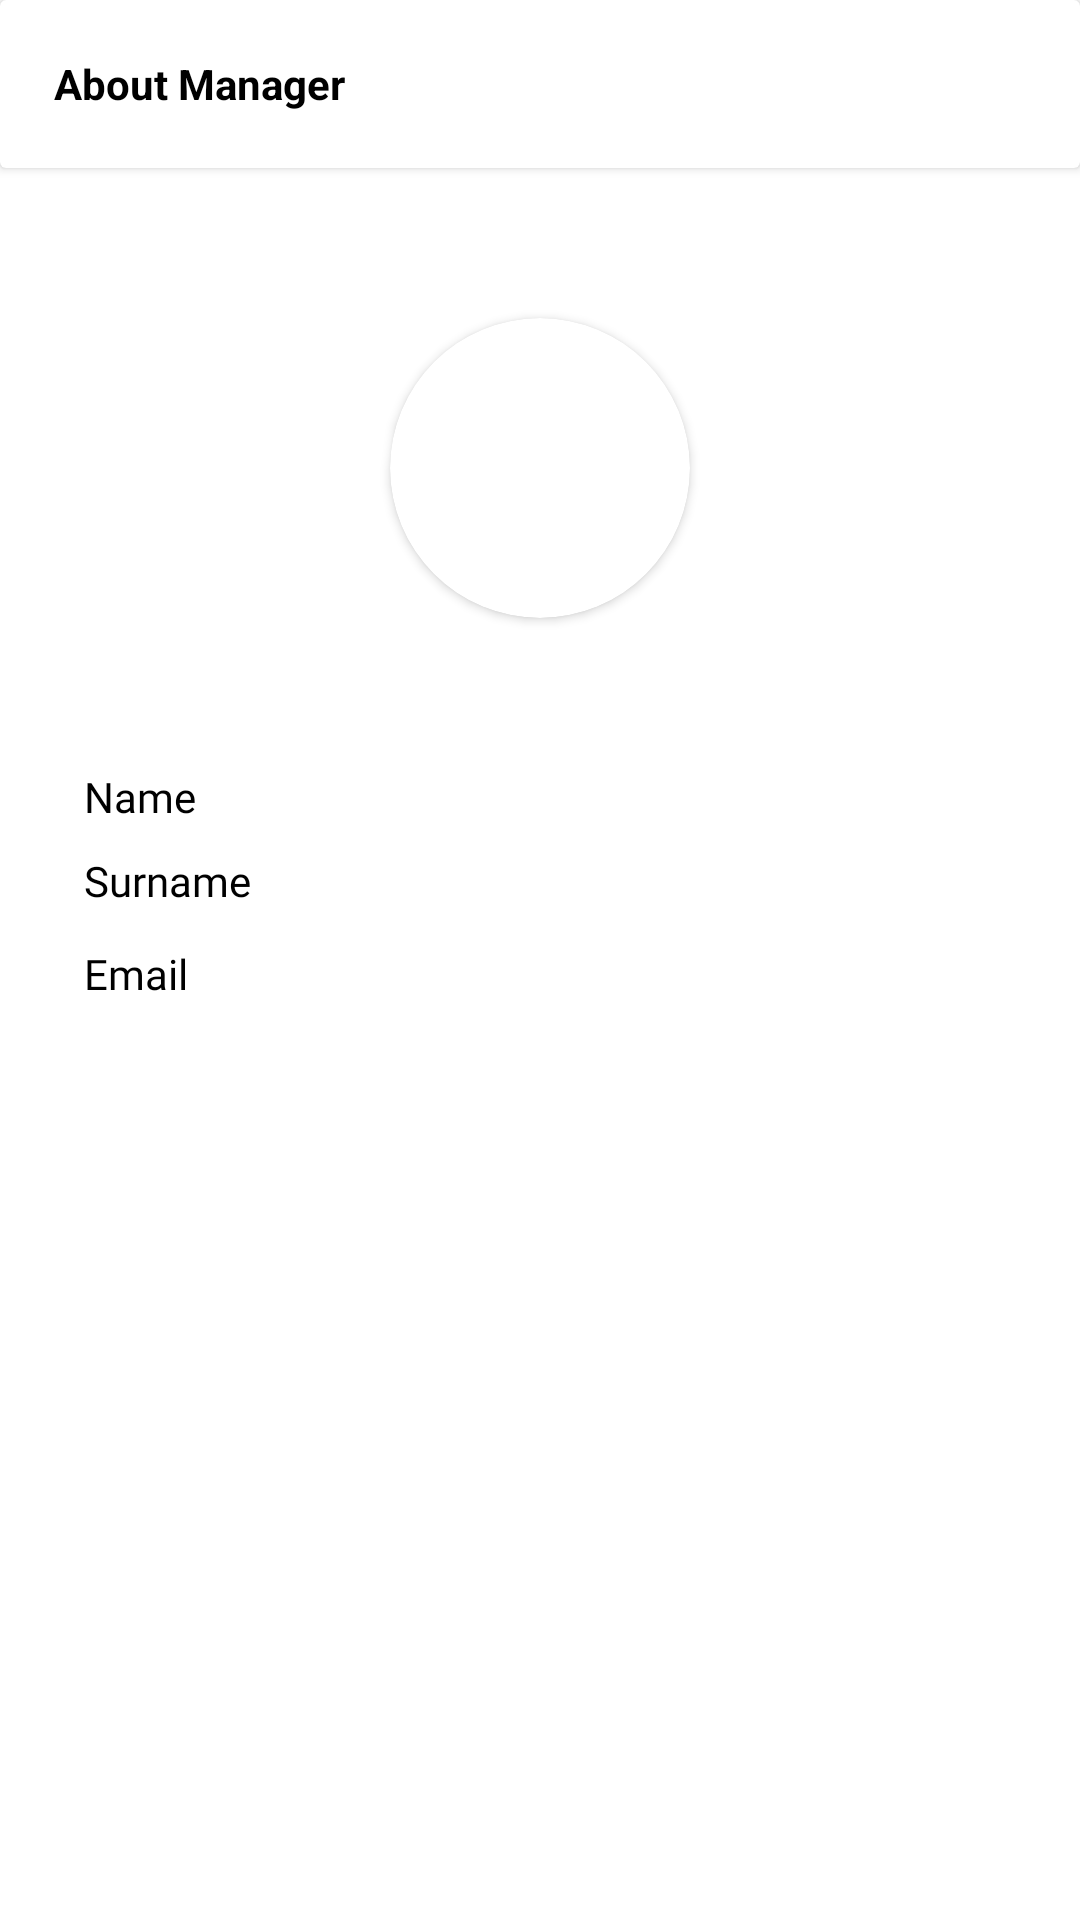

This screen was rendered from an Android layout file. Write that file and the resources it references.
<!-- AndroidManifest.xml: application theme Theme.CarStore -->
<!-- res/layout/screen_profile.xml -->
<?xml version="1.0" encoding="utf-8"?>
<androidx.constraintlayout.widget.ConstraintLayout xmlns:android="http://schemas.android.com/apk/res/android"
    xmlns:app="http://schemas.android.com/apk/res-auto"
    xmlns:tools="http://schemas.android.com/tools"
    android:layout_width="match_parent"
    android:layout_height="match_parent"
    tools:context=".presentation.ui.main.profile.ProfileScreen">

    <androidx.cardview.widget.CardView
        android:id="@+id/toolbar"
        android:layout_width="match_parent"
        android:layout_height="?attr/actionBarSize"
        app:layout_constraintEnd_toEndOf="parent"
        app:layout_constraintStart_toStartOf="parent"
        app:layout_constraintTop_toTopOf="parent">

        <TextView
            android:layout_width="wrap_content"
            android:layout_height="match_parent"
            android:layout_marginStart="18dp"
            android:gravity="center_vertical"
            android:text="@string/about_manager"
            android:textColor="@color/black"
            android:textSize="14dp"
            android:textStyle="bold" />

    </androidx.cardview.widget.CardView>

    <TextView
        android:id="@+id/textView3"
        android:layout_width="63dp"
        android:layout_height="16dp"
        android:layout_marginStart="28dp"
        android:fontFamily="@font/inter_bold"
        android:text="@string/name"
        android:textColor="@color/black"
        android:textSize="14dp"
        app:layout_constraintStart_toStartOf="parent"
        app:layout_constraintTop_toTopOf="@+id/guideline2" />

    <TextView
        android:id="@+id/textView4"
        android:textSize="14dp"
        android:fontFamily="@font/inter_medium"
        android:layout_width="wrap_content"
        android:layout_height="wrap_content"
        android:layout_marginStart="28dp"
        app:layout_constraintBottom_toBottomOf="@+id/textView3"
        app:layout_constraintStart_toEndOf="@+id/textView3"
        app:layout_constraintTop_toTopOf="@+id/textView3"
        app:layout_constraintVertical_bias="0.0" />

    <TextView
        android:id="@+id/textView6"
        android:layout_width="wrap_content"
        android:layout_height="wrap_content"
        android:layout_marginTop="12dp"
        android:fontFamily="@font/inter_bold"
        android:text="@string/surname"
        android:textColor="@color/black"
        android:textSize="14dp"
        app:layout_constraintStart_toStartOf="@+id/textView3"
        app:layout_constraintTop_toBottomOf="@+id/textView3" />

    <TextView
        android:id="@+id/textView7"
        android:layout_width="wrap_content"
        android:layout_height="wrap_content"
        android:layout_marginStart="28dp"
        android:fontFamily="@font/inter_medium"
        android:textSize="14dp"

        app:layout_constraintBottom_toBottomOf="@+id/textView6"
        app:layout_constraintStart_toEndOf="@+id/textView6"
        app:layout_constraintTop_toTopOf="@+id/textView6" />

    <TextView
        android:id="@+id/textView8"
        android:layout_width="wrap_content"
        android:layout_height="wrap_content"
        android:layout_marginTop="12dp"
        android:fontFamily="@font/inter_bold"
        android:text="@string/email"
        android:textColor="@color/black"
        android:textSize="14dp"
        app:layout_constraintStart_toStartOf="@+id/textView6"
        app:layout_constraintTop_toBottomOf="@+id/textView6" />

    <TextView
        android:id="@+id/textView9"
        android:layout_width="wrap_content"
        android:layout_height="wrap_content"
        android:layout_marginStart="38dp"
        android:textSize="14dp"
        android:fontFamily="@font/inter_medium"
        app:layout_constraintBottom_toBottomOf="@+id/textView8"
        app:layout_constraintStart_toEndOf="@+id/textView8"
        app:layout_constraintTop_toTopOf="@+id/textView8" />

    <androidx.constraintlayout.widget.Guideline
        android:id="@+id/guideline2"
        android:layout_width="wrap_content"
        android:layout_height="wrap_content"
        android:orientation="horizontal"
        app:layout_constraintGuide_percent="0.4" />

    <androidx.cardview.widget.CardView
        android:layout_width="100dp"
        android:layout_height="100dp"
        app:cardCornerRadius="50dp"
        app:layout_constraintBottom_toTopOf="@+id/guideline2"
        app:layout_constraintEnd_toEndOf="parent"
        app:layout_constraintStart_toStartOf="parent"
        app:layout_constraintTop_toBottomOf="@+id/toolbar">

        <ImageView
            android:id="@+id/imageView2"
            android:layout_width="match_parent"
            android:layout_height="match_parent"
            android:padding="12dp"
            android:src="@drawable/ic_profile"
            app:tint="#6A000000" />
    </androidx.cardview.widget.CardView>
</androidx.constraintlayout.widget.ConstraintLayout>
<!-- resources referenced by this layout -->
<resources>
  <color name="black">#FF000000</color>
  <string name="about_manager">About Manager</string>
  <string name="email">Email</string>
  <string name="name">Name</string>
  <string name="surname">Surname</string>
  <style name="Theme.CarStore" parent="Theme.MaterialComponents.DayNight.NoActionBar">
          
          <item name="colorPrimary">@color/purple_500</item>
          <item name="colorPrimaryVariant">@color/purple_700</item>
          <item name="colorOnPrimary">@color/white</item>
          
          <item name="colorSecondary">@color/teal_200</item>
          <item name="colorSecondaryVariant">@color/teal_700</item>
          <item name="colorOnSecondary">@color/black</item>
          
          <item name="android:statusBarColor">?attr/colorPrimaryVariant</item>
          
      </style>
  <color name="purple_500">#FF6200EE</color>
  <color name="purple_700">#FF3700B3</color>
  <color name="white">#FFFFFFFF</color>
  <color name="teal_200">#FF03DAC5</color>
  <color name="teal_700">#FF018786</color>
</resources>
